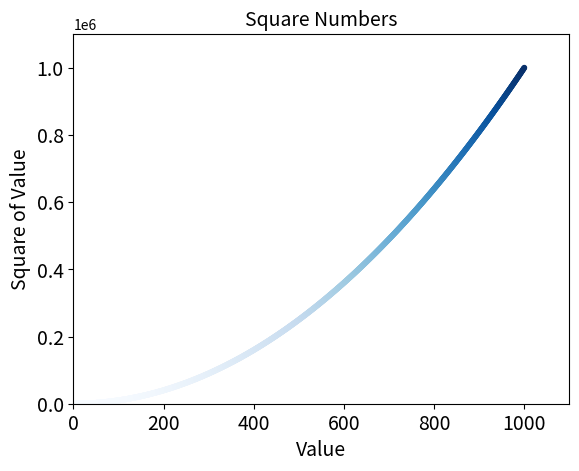

Write Python code to recreate this figure.
#!/usr/bin/env python3
# -*- coding: utf-8 -*-
# 绘制散点图

import matplotlib.pyplot as plt

x_values = list(range(1, 1001))
y_values = [x**2 for x in x_values]

# scatter方法绘制一个点
# plt.scatter(x_values, y_values, s=10, c='red')
# plt.scatter(x_values, y_values, s=10, c=(0, 0, 0.95))

# 颜色映射
plt.scatter(x_values, y_values, s=10, c=y_values, cmap=plt.cm.Blues)

# 设置图表的标题及标题的字体大小
plt.title("Square Numbers", fontsize=14)

# 给坐标轴加上标签
plt.xlabel("Value", fontsize=14)
plt.ylabel("Square of Value", fontsize=14)

# 设置刻度标记的大小
plt.tick_params(axis='both', labelsize=14)

# 设置每个坐标轴的取值范围
plt.axis([0, 1100, 0, 1100000])

# 打开查看器，并显示绘制的图形
# plt.show()

# 保存图表为图片
plt.savefig('hello.png')
